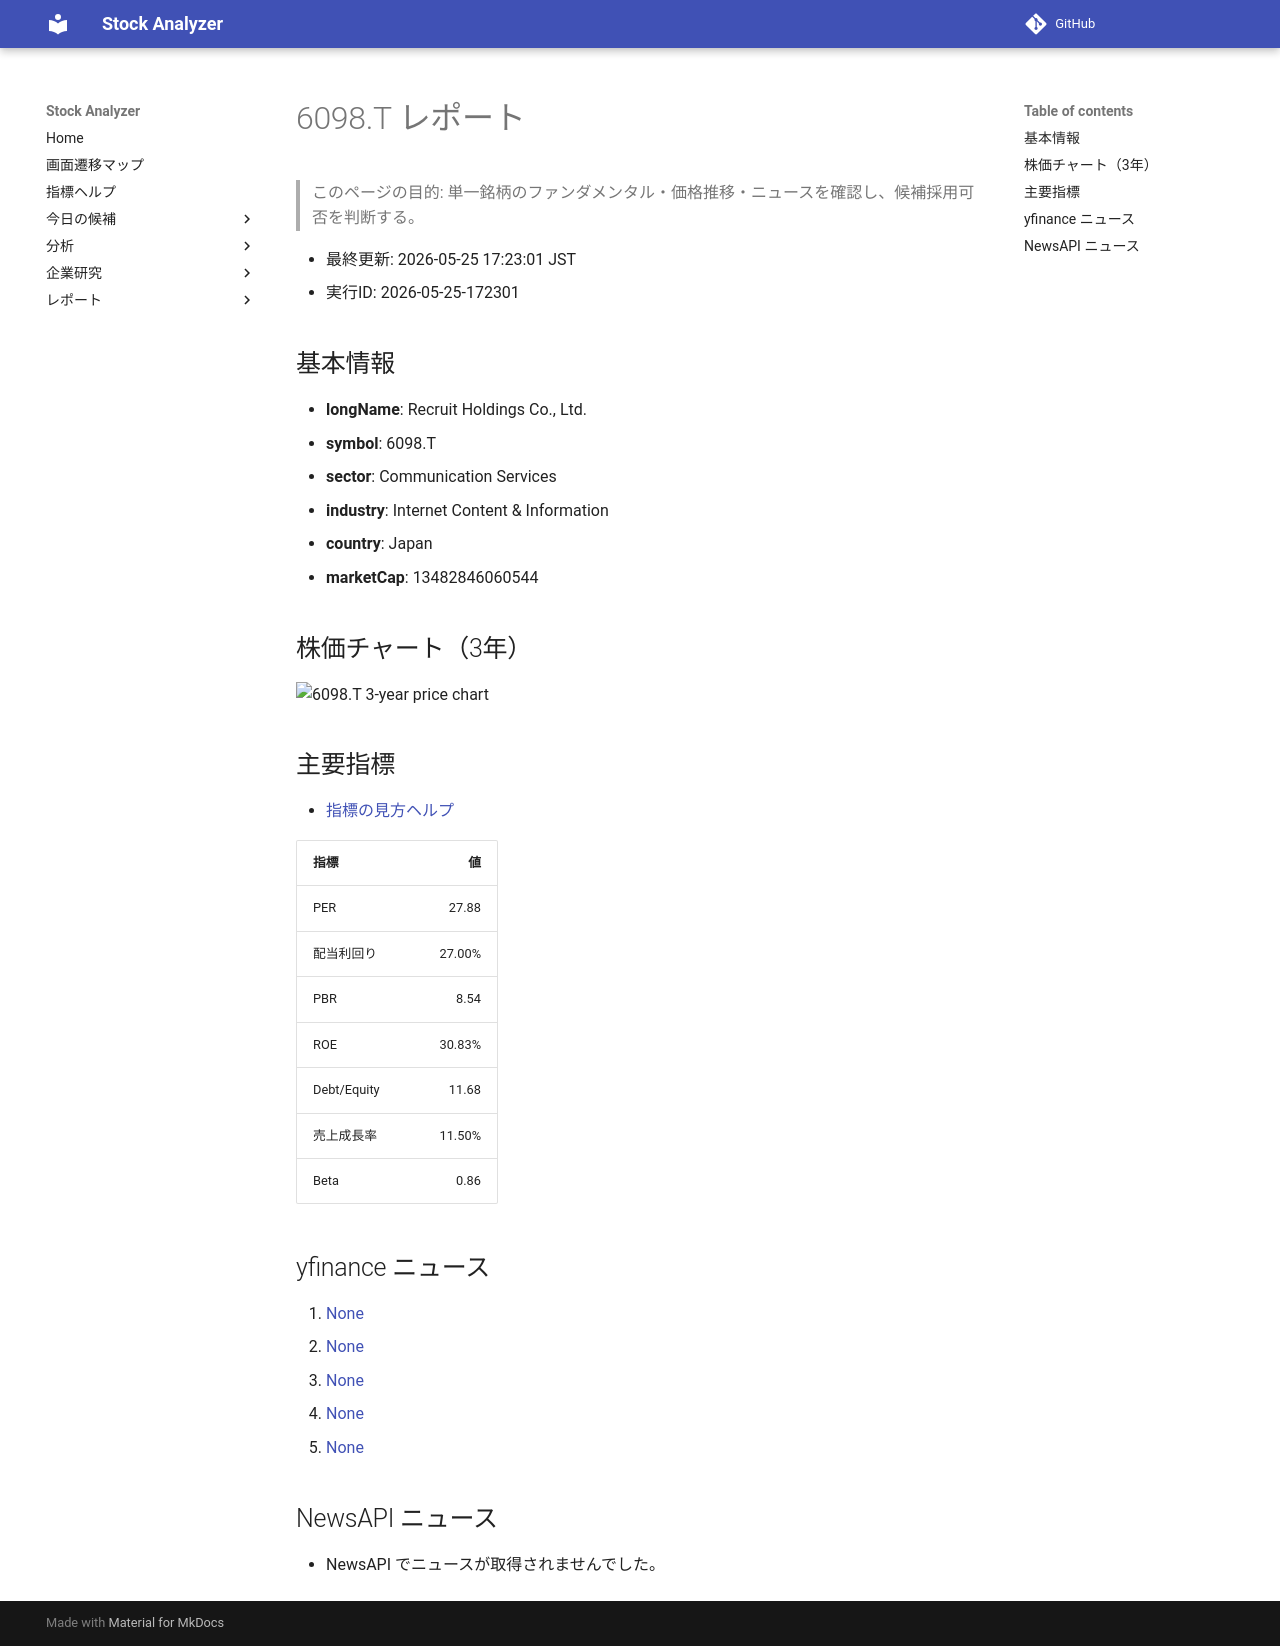

repository: Yumi-note/Making-APP · page: reports/2026-05-25/172301/6098_T/index.html · generator: mkdocs

# 6098.T レポート

> このページの目的: 単一銘柄のファンダメンタル・価格推移・ニュースを確認し、候補採用可否を判断する。

- 最終更新: 2026-05-25 17:23:01 JST
- 実行ID: 2026-05-25-172301

## 基本情報

- **longName**: Recruit Holdings Co., Ltd.
- **symbol**: 6098.T
- **sector**: Communication Services
- **industry**: Internet Content & Information
- **country**: Japan
- **marketCap**: 13482846060544

## 株価チャート（3年）

![6098.T 3-year price chart](6098_T_3y.png)

## 主要指標

- [指標の見方ヘルプ](../../../../indicators.md)

| 指標 | 値 |
|---|---:|
| PER | 27.88 |
| 配当利回り | 27.00% |
| PBR | 8.54 |
| ROE | 30.83% |
| Debt/Equity | 11.68 |
| 売上成長率 | 11.50% |
| Beta | 0.86 |

## yfinance ニュース

1. [None](None)
2. [None](None)
3. [None](None)
4. [None](None)
5. [None](None)

## NewsAPI ニュース

- NewsAPI でニュースが取得されませんでした。
